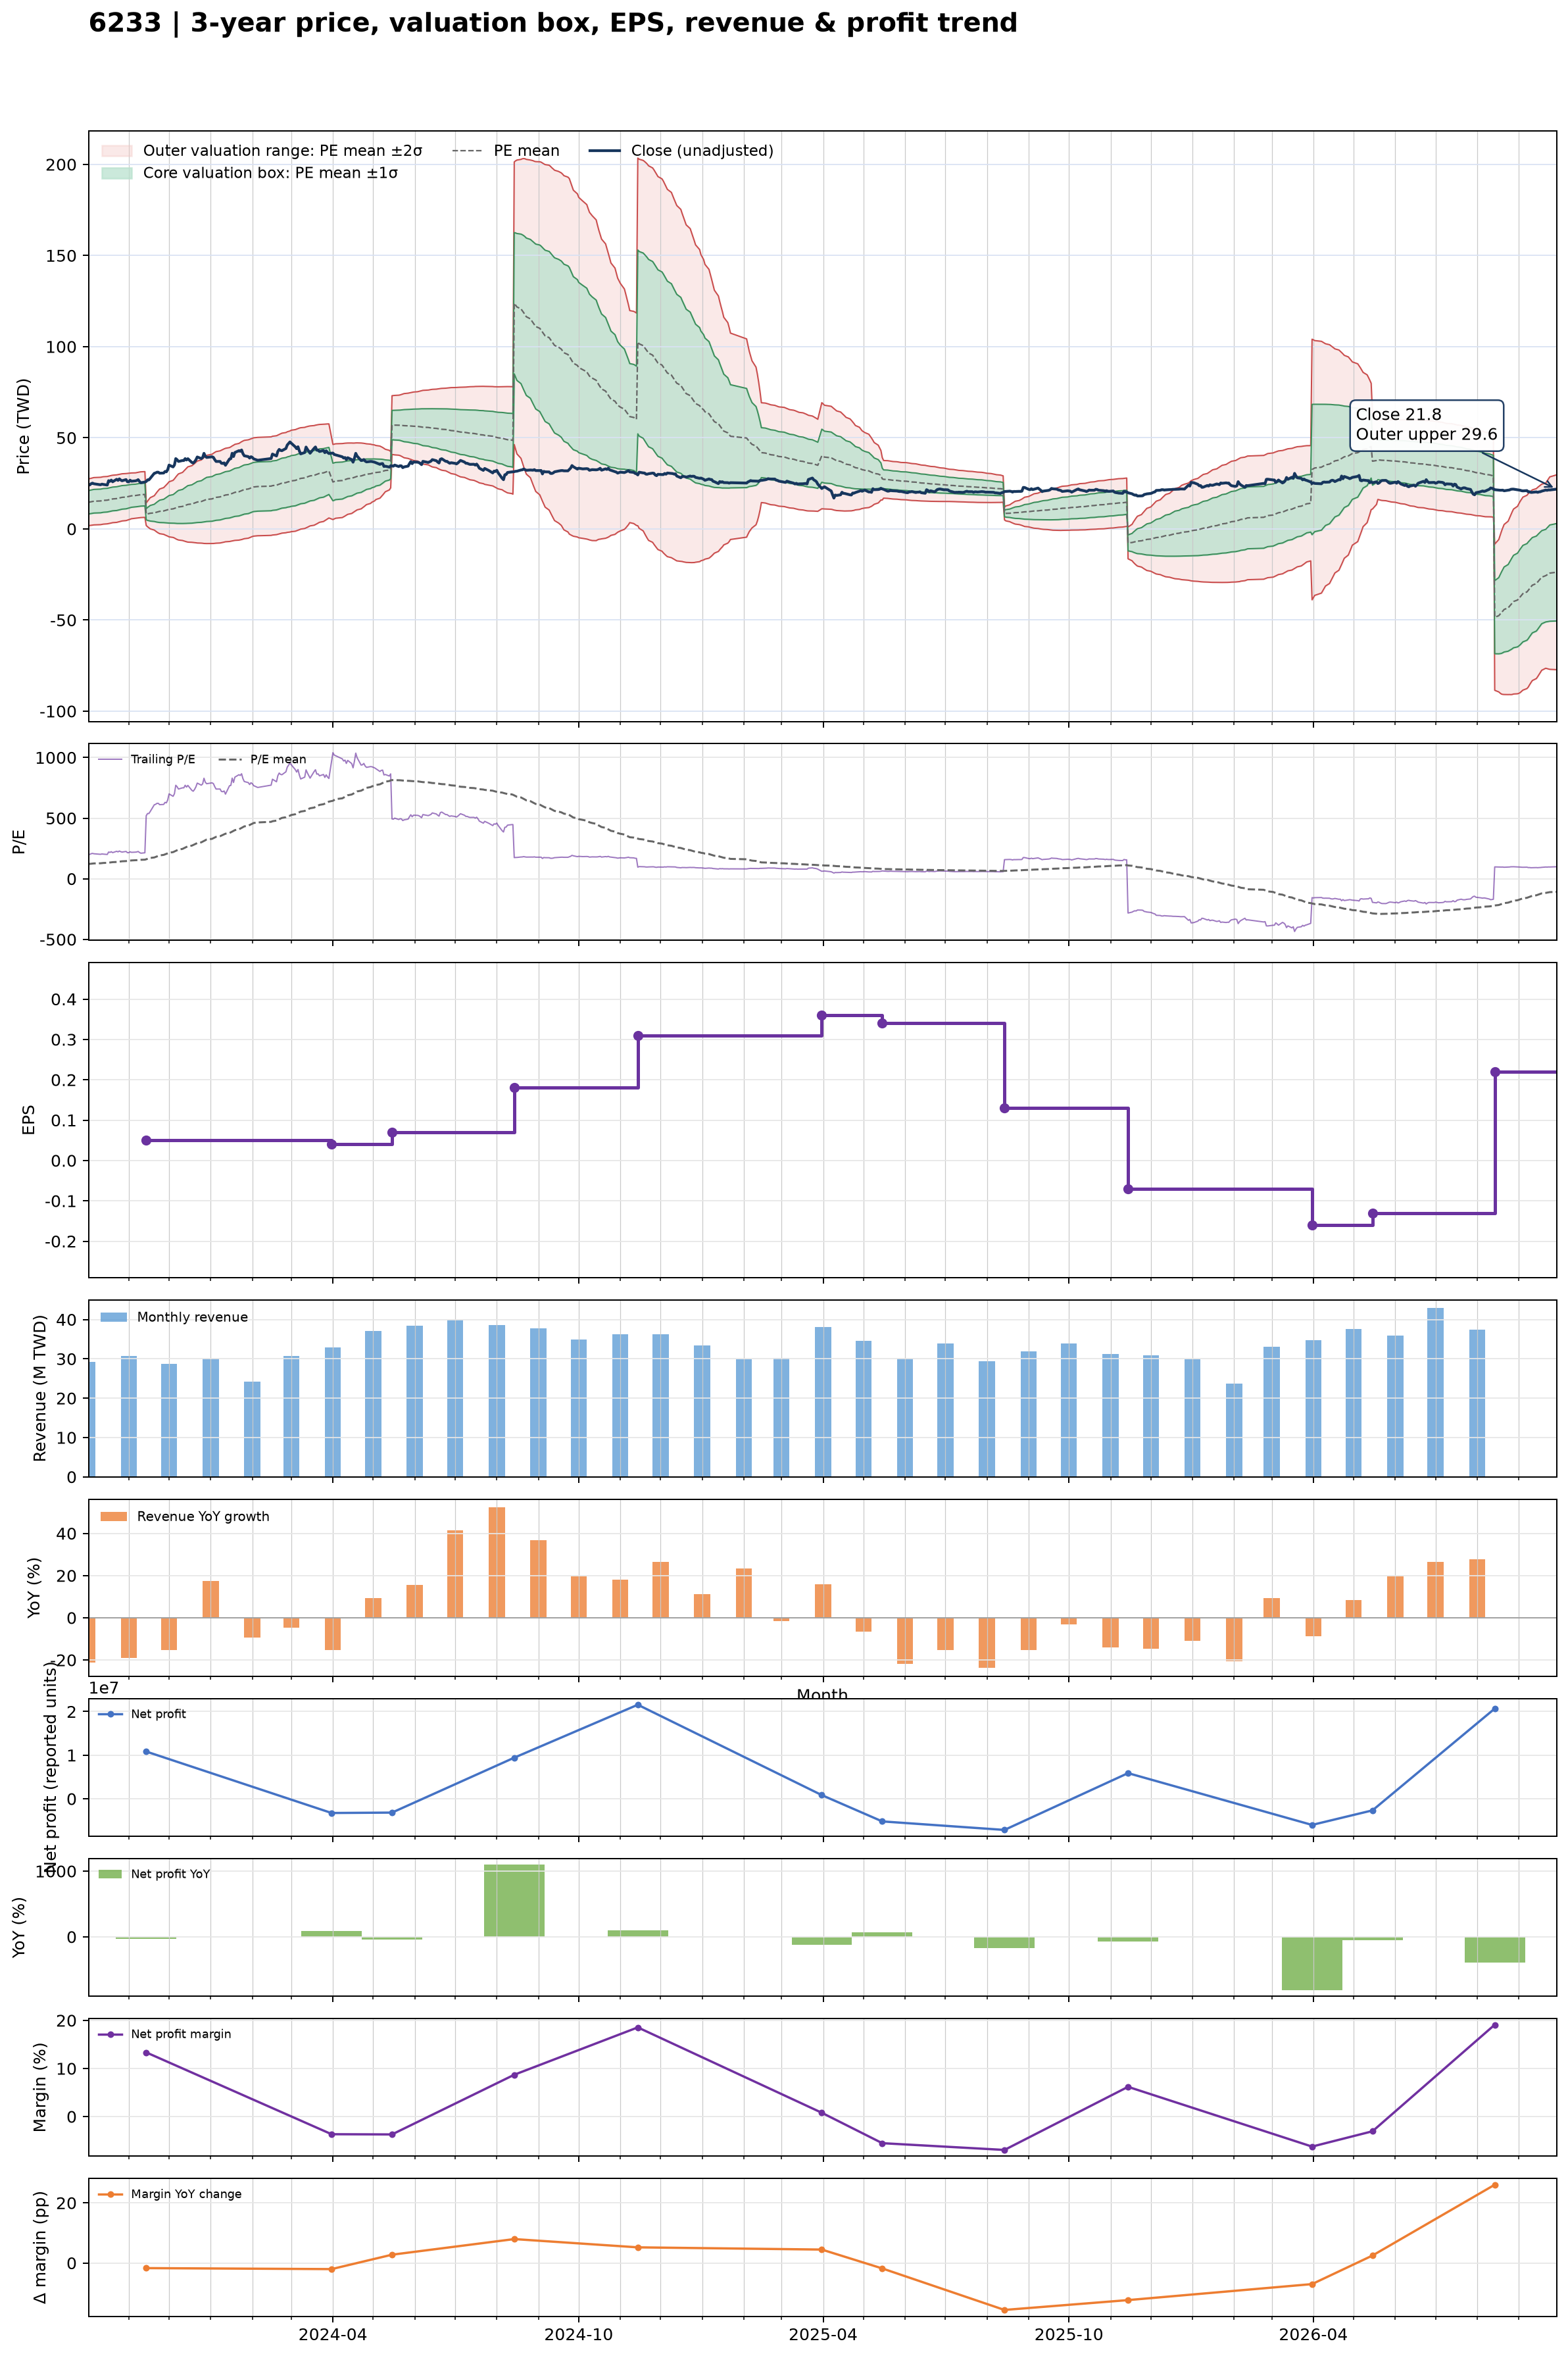

The table this chart was drawn from, first rows:
date, close, available_date, period_end, ttm_eps, pe, pe_mean, pe_std, price_m2, price_m1, price_mean, price_p1, price_p2, forward_eps, forward_pe, forward_pe_mean, forward_pe_std, forward_price_m2, forward_price_m1, forward_price_mean, forward_price_p1, forward_price_p2
2023-10-02, 24, 2023-08-14, 2023-06-30, 0.12, 200, 121.5, 53.43, 1.759, 8.171, 14.58, 20.99, 27.4, , , , , , , , , 
2023-10-03, 24.15, 2023-08-14, 2023-06-30, 0.12, 201.2, 122.7, 53.59, 1.865, 8.296, 14.73, 21.16, 27.59, , , , , , , , , 
2023-10-04, 24.8, 2023-08-14, 2023-06-30, 0.12, 206.7, 124, 53.79, 1.966, 8.421, 14.88, 21.33, 27.78, , , , , , , , , 
2023-10-05, 25.1, 2023-08-14, 2023-06-30, 0.12, 209.2, 125.2, 53.99, 2.072, 8.55, 15.03, 21.51, 27.98, , , , , , , , , 
2023-10-06, 24.75, 2023-08-14, 2023-06-30, 0.12, 206.2, 126.5, 54.11, 2.192, 8.685, 15.18, 21.67, 28.16, , , , , , , , , 
2023-10-11, 24.2, 2023-08-14, 2023-06-30, 0.12, 201.7, 127.7, 54.16, 2.325, 8.824, 15.32, 21.82, 28.32, , , , , , , , , 
2023-10-12, 24.55, 2023-08-14, 2023-06-30, 0.12, 204.6, 128.9, 54.21, 2.461, 8.966, 15.47, 21.98, 28.48, , , , , , , , , 
2023-10-13, 24.4, 2023-08-14, 2023-06-30, 0.12, 203.3, 130.2, 54.2, 2.611, 9.115, 15.62, 22.12, 28.63, , , , , , , , , 
2023-10-16, 24.05, 2023-08-14, 2023-06-30, 0.12, 200.4, 131.4, 54.11, 2.78, 9.273, 15.77, 22.26, 28.75, , , , , , , , , 
2023-10-17, 26.45, 2023-08-14, 2023-06-30, 0.12, 220.4, 132.8, 54.21, 2.926, 9.431, 15.94, 22.44, 28.95, , , , , , , , , 
2023-10-18, 26.1, 2023-08-14, 2023-06-30, 0.12, 217.5, 134.2, 54.26, 3.079, 9.589, 16.1, 22.61, 29.12, , , , , , , , , 
2023-10-19, 26.75, 2023-08-14, 2023-06-30, 0.12, 222.9, 135.6, 54.31, 3.237, 9.754, 16.27, 22.79, 29.31, , , , , , , , , 
2023-10-20, 25.85, 2023-08-14, 2023-06-30, 0.12, 215.4, 137, 54.24, 3.417, 9.926, 16.44, 22.94, 29.45, , , , , , , , , 
2023-10-23, 27.2, 2023-08-14, 2023-06-30, 0.12, 226.7, 138.4, 54.28, 3.582, 10.1, 16.61, 23.12, 29.64, , , , , , , , , 
2023-10-24, 26.6, 2023-08-14, 2023-06-30, 0.12, 221.7, 139.8, 54.23, 3.766, 10.27, 16.78, 23.29, 29.79, , , , , , , , , 
2023-10-25, 27.45, 2023-08-14, 2023-06-30, 0.12, 228.8, 141.3, 54.24, 3.939, 10.45, 16.96, 23.46, 29.97, , , , , , , , , 
2023-10-26, 26.8, 2023-08-14, 2023-06-30, 0.12, 223.3, 142.7, 54.12, 4.138, 10.63, 17.13, 23.62, 30.12, , , , , , , , , 
2023-10-27, 26.4, 2023-08-14, 2023-06-30, 0.12, 220, 144.1, 53.92, 4.354, 10.82, 17.3, 23.77, 30.24, , , , , , , , , 
2023-10-30, 27.05, 2023-08-14, 2023-06-30, 0.12, 225.4, 145.6, 53.76, 4.567, 11.02, 17.47, 23.92, 30.37, , , , , , , , , 
2023-10-31, 25.85, 2023-08-14, 2023-06-30, 0.12, 215.4, 146.9, 53.43, 4.809, 11.22, 17.63, 24.04, 30.46, , , , , , , , , 
2023-11-01, 25.8, 2023-08-14, 2023-06-30, 0.12, 215, 148.3, 53.07, 5.059, 11.43, 17.8, 24.16, 30.53, , , , , , , , , 
2023-11-02, 26.7, 2023-08-14, 2023-06-30, 0.12, 222.5, 149.7, 52.76, 5.303, 11.63, 17.97, 24.3, 30.63, , , , , , , , , 
2023-11-03, 26.15, 2023-08-14, 2023-06-30, 0.12, 217.9, 151.1, 52.32, 5.577, 11.86, 18.13, 24.41, 30.69, , , , , , , , , 
2023-11-06, 26.35, 2023-08-14, 2023-06-30, 0.12, 219.6, 152.5, 51.86, 5.854, 12.08, 18.3, 24.53, 30.75, , , , , , , , , 
2023-11-07, 26.55, 2023-08-14, 2023-06-30, 0.12, 221.2, 153.5, 52, 5.944, 12.18, 18.42, 24.66, 30.91, , , , , , , , , 
2023-11-08, 27, 2023-08-14, 2023-06-30, 0.12, 225, 154.6, 52.18, 6.024, 12.29, 18.55, 24.81, 31.07, , , , , , , , , 
2023-11-09, 26, 2023-08-14, 2023-06-30, 0.12, 216.7, 155.5, 52.26, 6.122, 12.39, 18.66, 24.93, 31.21, , , , , , , , , 
2023-11-10, 25.3, 2023-08-14, 2023-06-30, 0.12, 210.8, 156.4, 52.28, 6.224, 12.5, 18.77, 25.04, 31.32, , , , , , , , , 
2023-11-13, 25.7, 2023-08-14, 2023-06-30, 0.12, 214.2, 157.3, 52.31, 6.326, 12.6, 18.88, 25.16, 31.44, , , , , , , , , 
2023-11-14, 26, 2023-11-14, 2023-09-30, 0.05, 520, 160.7, 61.76, 1.86, 4.948, 8.036, 11.12, 14.21, , , , , , , , , 
2023-11-15, 26.9, 2023-11-14, 2023-09-30, 0.05, 538, 164.3, 70.55, 1.159, 4.686, 8.214, 11.74, 15.27, , , , , , , , , 
2023-11-16, 26.9, 2023-11-14, 2023-09-30, 0.05, 538, 167.9, 78.19, 0.5738, 4.483, 8.393, 12.3, 16.21, , , , , , , , , 
2023-11-17, 27.75, 2023-11-14, 2023-09-30, 0.05, 555, 171.6, 85.61, 0.01737, 4.298, 8.579, 12.86, 17.14, , , , , , , , , 
2023-11-20, 30.5, 2023-11-14, 2023-09-30, 0.05, 610, 175.8, 94.29, -0.6409, 4.074, 8.788, 13.5, 18.22, , , , , , , , , 
2023-11-21, 30.7, 2023-11-14, 2023-09-30, 0.05, 614, 180, 102.2, -1.226, 3.886, 8.998, 14.11, 19.22, , , , , , , , , 
2023-11-22, 31.1, 2023-11-14, 2023-09-30, 0.05, 622, 184.2, 109.7, -1.763, 3.723, 9.21, 14.7, 20.18, , , , , , , , , 
2023-11-23, 31.1, 2023-11-14, 2023-09-30, 0.05, 622, 188.4, 116.6, -2.235, 3.594, 9.422, 15.25, 21.08, , , , , , , , , 
2023-11-24, 30.55, 2023-11-14, 2023-09-30, 0.05, 611, 192.6, 122.6, -2.625, 3.503, 9.631, 15.76, 21.89, , , , , , , , , 
2023-11-27, 30.65, 2023-11-14, 2023-09-30, 0.05, 613, 196.8, 128.2, -2.978, 3.431, 9.84, 16.25, 22.66, , , , , , , , , 
2023-11-28, 31.5, 2023-11-14, 2023-09-30, 0.05, 630, 201.1, 133.9, -3.332, 3.362, 10.06, 16.75, 23.45, , , , , , , , , 
2023-11-29, 31.3, 2023-11-14, 2023-09-30, 0.05, 626, 205.4, 139.1, -3.64, 3.316, 10.27, 17.23, 24.18, , , , , , , , , 
2023-11-30, 32.5, 2023-11-14, 2023-09-30, 0.05, 650, 209.9, 144.7, -3.972, 3.261, 10.49, 17.73, 24.96, , , , , , , , , 
2023-12-01, 35, 2023-11-14, 2023-09-30, 0.05, 700, 214.8, 151.1, -4.371, 3.185, 10.74, 18.3, 25.85, , , , , , , , , 
2023-12-04, 34, 2023-11-14, 2023-09-30, 0.05, 680, 219.6, 156.6, -4.683, 3.148, 10.98, 18.81, 26.64, , , , , , , , , 
2023-12-05, 35.05, 2023-11-14, 2023-09-30, 0.05, 701, 224.6, 162.3, -5.003, 3.112, 11.23, 19.34, 27.46, , , , , , , , , 
2023-12-06, 38.55, 2023-11-14, 2023-09-30, 0.05, 771, 230.1, 169.4, -5.439, 3.033, 11.5, 19.98, 28.45, , , , , , , , , 
2023-12-07, 37.95, 2023-11-14, 2023-09-30, 0.05, 759, 235.5, 175.8, -5.802, 2.987, 11.78, 20.57, 29.35, , , , , , , , , 
2023-12-08, 37, 2023-11-14, 2023-09-30, 0.05, 740, 240.8, 181.3, -6.091, 2.975, 12.04, 21.11, 30.17, , , , , , , , , 
2023-12-11, 37.5, 2023-11-14, 2023-09-30, 0.05, 750, 246.2, 186.7, -6.365, 2.972, 12.31, 21.65, 30.98, , , , , , , , , 
2023-12-12, 37.5, 2023-11-14, 2023-09-30, 0.05, 750, 251.5, 191.9, -6.61, 2.983, 12.58, 22.17, 31.76, , , , , , , , , 
2023-12-13, 38.55, 2023-11-14, 2023-09-30, 0.05, 771, 257.1, 197.2, -6.864, 2.994, 12.85, 22.71, 32.57, , , , , , , , , 
2023-12-14, 37.8, 2023-11-14, 2023-09-30, 0.05, 756, 262.5, 201.9, -7.062, 3.031, 13.12, 23.22, 33.31, , , , , , , , , 
2023-12-15, 38.5, 2023-11-14, 2023-09-30, 0.05, 770, 268, 206.6, -7.255, 3.073, 13.4, 23.73, 34.06, , , , , , , , , 
2023-12-18, 36.45, 2023-11-14, 2023-09-30, 0.05, 729, 273.2, 210.2, -7.36, 3.151, 13.66, 24.17, 34.68, , , , , , , , , 
2023-12-19, 36.1, 2023-11-14, 2023-09-30, 0.05, 722, 278.4, 213.6, -7.438, 3.241, 13.92, 24.6, 35.28, , , , , , , , , 
2023-12-20, 36.85, 2023-11-14, 2023-09-30, 0.05, 737, 283.7, 217, -7.521, 3.331, 14.18, 25.03, 35.89, , , , , , , , , 
2023-12-21, 37.9, 2023-11-14, 2023-09-30, 0.05, 758, 289.1, 220.7, -7.615, 3.42, 14.45, 25.49, 36.52, , , , , , , , , 
2023-12-22, 39.45, 2023-11-14, 2023-09-30, 0.05, 789, 294.8, 224.7, -7.732, 3.503, 14.74, 25.97, 37.21, , , , , , , , , 
2023-12-25, 38.6, 2023-11-14, 2023-09-30, 0.05, 772, 300.3, 228.2, -7.806, 3.605, 15.02, 26.43, 37.84, , , , , , , , , 
2023-12-26, 39.1, 2023-11-14, 2023-09-30, 0.05, 782, 305.9, 231.7, -7.874, 3.711, 15.3, 26.88, 38.47, , , , , , , , , 
... 666 more rows
